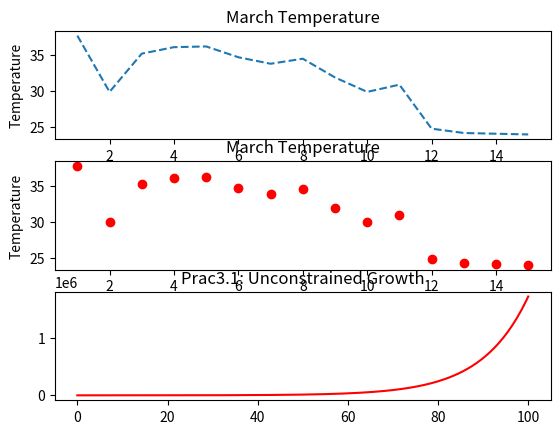

Reproduce this figure in Python.
import numpy as np
# growth.py - simulation of unconstrained growth
import matplotlib.pyplot as plt
print("\nSIMULATION - Unconstrained Growth\n")
length = 100
population = 100
growth_rate = 0.1
time_step = 0.5
num_iter = length / time_step
growth_step = growth_rate * time_step

print("INITIAL VALUES:\n")
print("Simulation Length (hours): ", length)
print("Initial Population: ", population)
print("Growth Rate (per hour): ", growth_rate)
print("Time Step (part hour per step): ", time_step)
print("Num iterations (length * timestep / hour):", num_iter)
print("Growth step (growthrate per timestep):", growth_step)
print("\nRESULTS:\n")
print("Time: ", 0, " \tGrowth: ", 0, " \tPopulation: ", 100)
times = np.zeros(int(num_iter)+ 1)
pops = np.zeros(int(num_iter) + 1)
pops[0] = 100

for i in range(1, int(num_iter) + 1):
	growth = growth_step * population
	population = population + growth
	time = i * time_step
	times[i] = time
	pops[i] = population
	print("Time: ", time, " \tGrowth: ", growth, " \tPopulation: ", population)


#Temperatures example
march2017 = np.array([37.7, 29.9, 35.2, 36.1, 36.2, 34.7, 33.8, 34.5, 31.9, 29.9, 30.9, 24.8, 24.2, 24.1, 24.0])
dates = range(1,len(march2017) + 1)
plt.figure(1)
s1 = plt.subplot(311)
s1.set_title("March Temperature")
plt.plot(dates, march2017, "--")
plt.title("March Temperature")
plt.ylabel("Temperature")
plt.xlabel("Date")

s2 = plt.subplot(312)
s2.set_title("March Temperature")
plt.plot(dates, march2017, "ro")
plt.ylabel("Temperature")
plt.xlabel("Date")

s3 = plt.subplot(313)
s3.set_title("March Temperature")
plt.title('Prac3.1: Unconstrained Growth')
plt.plot(times, pops,"r")
plt.show()

